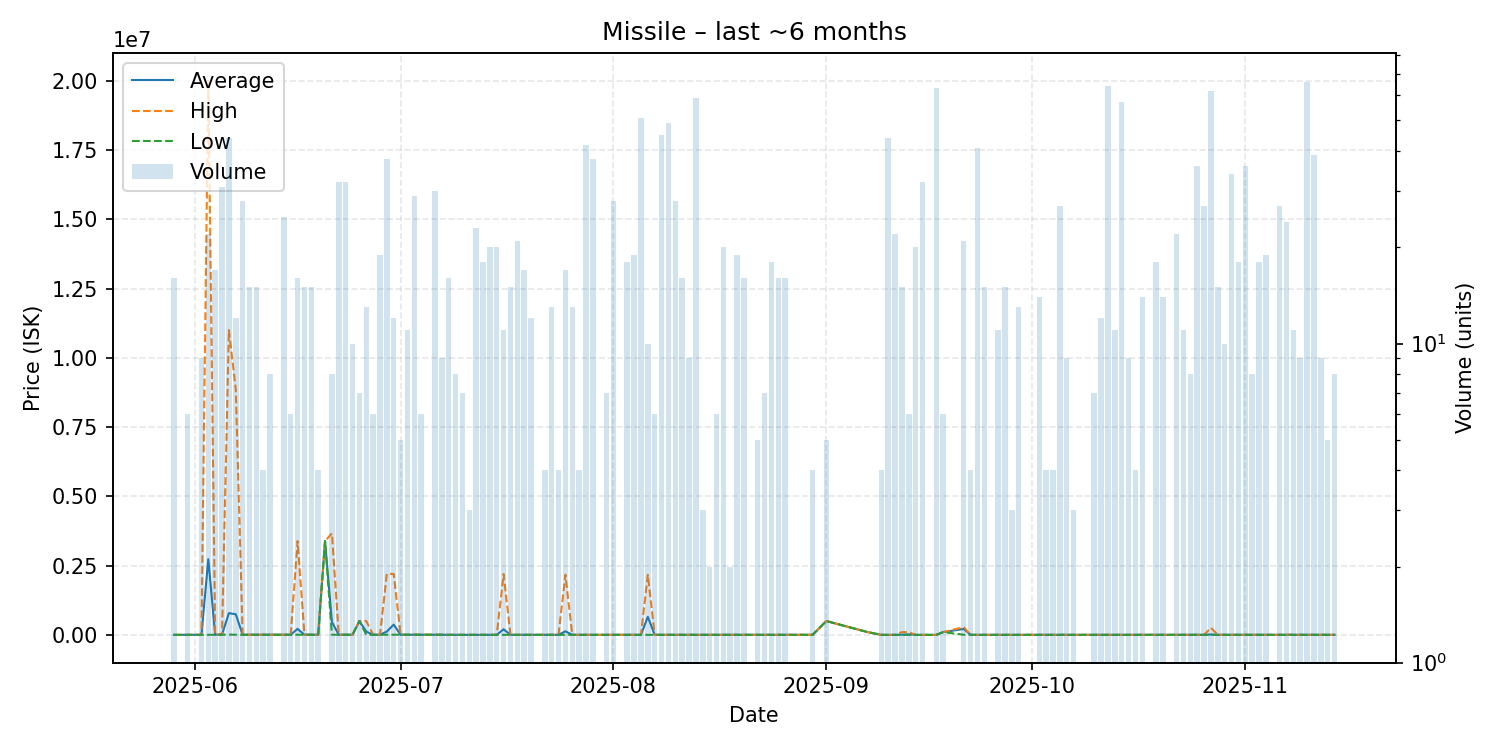

Values plotted in this chart, from the file beside it:
date, average, highest, lowest, order_count, volume
2025-05-29, 1000, 1000, 1000, 2, 16
2025-05-31, 1118, 1235, 1000, 3, 6
2025-06-02, 3004, 3004, 3004, 3, 9
2025-06-03, 2730141, 20000000, 3185, 8, 22
2025-06-04, 3149, 3185, 3135, 5, 17
2025-06-05, 16715, 25000, 3135, 7, 31
2025-06-06, 785175, 11000000, 11350, 9, 44
2025-06-07, 743150, 8865000, 4890, 6, 12
2025-06-08, 4891, 4891, 4891, 4, 28
2025-06-09, 4890, 4891, 4889, 3, 15
2025-06-10, 5001, 5002, 5001, 4, 15
2025-06-11, 5001, 5001, 5001, 2, 4
2025-06-12, 5001, 5001, 5000, 3, 8
2025-06-14, 5000, 5000, 5000, 5, 25
2025-06-15, 5000, 5000, 5000, 3, 6
2025-06-16, 216250, 3385000, 5000, 4, 16
2025-06-17, 5000, 5000, 5000, 3, 15
2025-06-18, 5100, 5100, 5100, 4, 15
2025-06-19, 5100, 5100, 5100, 2, 4
2025-06-20, 3385000, 3385000, 3385000, 1, 1
2025-06-21, 462088, 3661000, 5101, 3, 8
2025-06-22, 5101, 5101, 5101, 6, 32
2025-06-23, 5150, 5200, 5101, 6, 32
2025-06-24, 5101, 5101, 5101, 3, 10
2025-06-25, 500000, 500000, 500000, 2, 7
2025-06-26, 119308, 500000, 5101, 3, 13
2025-06-27, 5101, 5101, 5101, 2, 6
2025-06-28, 5101, 5101, 5101, 4, 19
2025-06-29, 120622, 2200000, 5101, 8, 38
2025-06-30, 370751, 2199000, 5101, 4, 12
2025-07-01, 5101, 5101, 5101, 1, 5
2025-07-02, 5101, 5101, 5101, 1, 11
2025-07-03, 8480, 10000, 5101, 5, 29
2025-07-04, 5101, 5101, 5101, 3, 6
2025-07-06, 5101, 5101, 5101, 4, 30
2025-07-07, 5101, 5101, 5101, 2, 9
2025-07-08, 1000, 1000, 1000, 3, 16
2025-07-09, 1000, 1000, 1000, 3, 8
2025-07-10, 1000, 1000, 1000, 2, 7
2025-07-11, 1000, 1000, 1000, 1, 3
2025-07-12, 1000, 1000, 1000, 4, 23
2025-07-13, 1000, 1000, 1000, 4, 18
2025-07-14, 1000, 1000, 1000, 3, 20
2025-07-15, 1120, 1600, 1000, 4, 20
2025-07-16, 201545, 2196000, 2100, 4, 11
2025-07-17, 2000, 2000, 2000, 4, 15
2025-07-18, 2000, 2000, 2000, 3, 21
2025-07-19, 2000, 2000, 2000, 3, 17
2025-07-20, 2001, 2001, 2001, 3, 12
2025-07-22, 2002, 2002, 2002, 1, 4
2025-07-23, 2002, 2002, 2002, 1, 13
2025-07-24, 2002, 2002, 2002, 2, 4
2025-07-25, 129590, 2171000, 2002, 4, 17
2025-07-26, 2003, 2003, 2003, 3, 13
2025-07-27, 2003, 2003, 2003, 1, 4
2025-07-28, 2003, 2003, 2003, 3, 42
2025-07-29, 2003, 2003, 2003, 6, 38
2025-07-30, 2003, 2003, 2003, 1, 1
2025-07-31, 2002, 2002, 2002, 1, 7
2025-08-01, 2002, 2002, 2002, 4, 28
... 84 more rows
